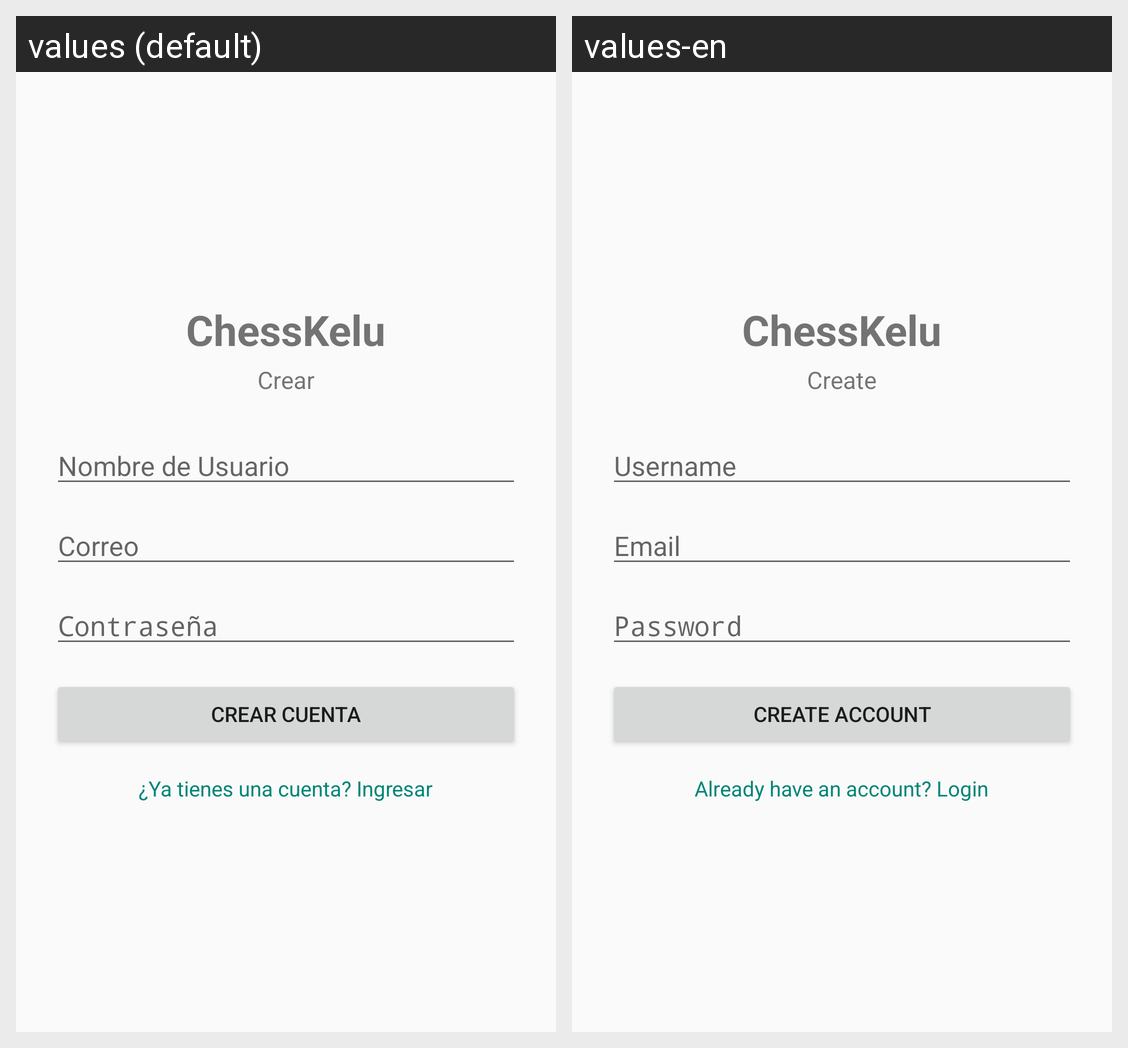

Strings drawn on this Android screen and how each of the app's shown locales translates them:
Android screen res/layout/activity_register.xml rendered under 2 locales, left to right: values (default), values-en. Device: Nexus 5 (rendered at 1080×1920; each locale shown at half size, 540×960, under a caption strip naming it); theme Theme.ChessKel.
Strings drawn on this screen, with the default value and each locale's value (text and hints the layout hard-codes, and strings that could not be matched under every locale, appear in the picture but are not listed):

app_name
  values: ChessKelu
  values-en: ChessKelu

createlabel
  values: Crear
  values-en: Create

usernamelabel
  values: Nombre de Usuario
  values-en: Username

emaillabel
  values: Correo
  values-en: Email

passwordlabel
  values: Contraseña
  values-en: Password

creationlabel
  values: Crear Cuenta
  values-en: Create Account

haveAccount
  values: ¿Ya tienes una cuenta? Ingresar
  values-en: Already have an account? Login
